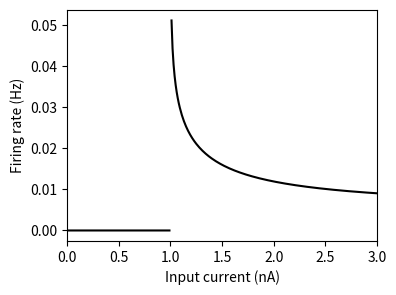

Reproduce this figure in Python.
# -*- coding: utf-8 -*-

import numpy as np
import matplotlib.pyplot as plt
from tqdm import tqdm


tc_m = 1e-2 # 膜時定数 (s)
R = 1 #膜抵抗
vthr = 1 # 閾値電位 (mV)
tref = 5e-3 # 不応期 (s)
I_max = 3 # 最大電流
I_min = 0
I = np.arange(0, I_max, 0.01) #入力電流
#rate = 1 / (tref + tc_m*np.log(R*I / (R*I - vthr)))
rate = (tref + tc_m*np.log(R*I / (R*I - vthr)))
rate[np.isnan(rate)] = 0 # nan to 0
# 描画
plt.figure(figsize=(4, 3))
plt.plot(I, rate, color="k")
plt.xlabel('Input current (nA)'); plt.ylabel('Firing rate (Hz)')
plt.xlim(0, I_max)
plt.show()
